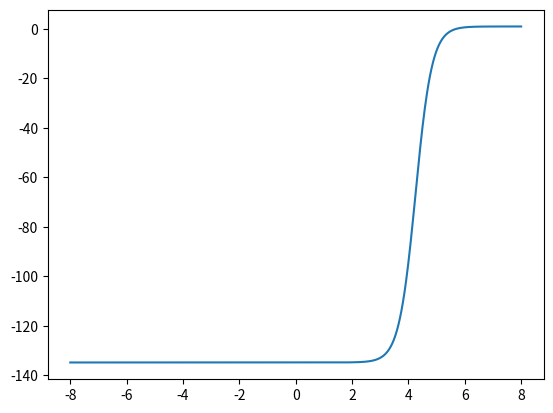

Write Python code to recreate this figure.
import numpy as np

class TPM:
    def __init__(self,alpha,beta,gamma):
        # Alpha: discrimination
        # Beta: Bias
        # Gamma: Guessing Coef

        self.alpha = alpha
        self.beta = beta
        self.gamma = gamma

    def predict(self,theta):
        return self.gamma +(1-self.gamma)*np.exp(self.alpha*(theta - self.beta))/(1+np.exp(self.alpha*(theta - self.beta)))

    @classmethod
    def fit(cls,responses,thetas,max_step_count=9000):
        g_alpha = np.random.normal(0, 1, 1)[0]
        g_beta  = np.random.normal(0, 1, 1)[0]
        g_gamma = np.random.normal(0, 1, 1)[0]
        
        learn_rate = 0.01
        dx = 0.001

        def likelihood (alpha,beta,gamma):
            current_model = cls(alpha,beta,gamma)
            p = 1
            for i in range(len(thetas)):
                if responses[i] == 0:
                    p*= 1 -current_model.predict(thetas[i])
                else:
                    p*= current_model.predict(thetas[i])   
            return np.log(p)
        
        def nabla():
            current = likelihood(g_alpha,g_beta,g_gamma)
            d_alpha = (likelihood(g_alpha+dx,g_beta,g_gamma)-current)/dx 
            d_beta  = (likelihood(g_alpha,g_beta+dx,g_gamma)-current)/dx
            d_gamma = (likelihood(g_alpha,g_beta,g_gamma+dx)-current)/dx
            return d_alpha, d_beta, d_gamma

        for i in range(max_step_count):
            if i%1000 == 0:
                print(f"{likelihood(g_alpha,g_beta,g_gamma)} ({learn_rate})")
            learn_rate = 1.0/np.log(3+i)
            d_alpha, d_beta, d_gamma = nabla()
            g_alpha += learn_rate*d_alpha
            g_beta  += learn_rate*d_beta
            g_gamma += learn_rate*d_gamma

        return cls(g_alpha,g_beta,g_gamma)


    def show(self):
        import matplotlib.pyplot as plt
        Theta = np.linspace(-8,8,600)
        ys = [[self.predict(theta) for theta in Theta]]
        count = 0
        for y in ys:
            plt.plot(Theta,y,label=count)
            count +=1
        plt.show()

    def __str__(self):
        return f"Three Parameter IRT Model With Parameters:\n- Alpha: {self.alpha}\n- Beta: {self.beta}\n- Gamma: {self.gamma}"

TPM.fit([0,1,1,0,0,1,1,0],np.random.normal(0, 1, 8)).show()